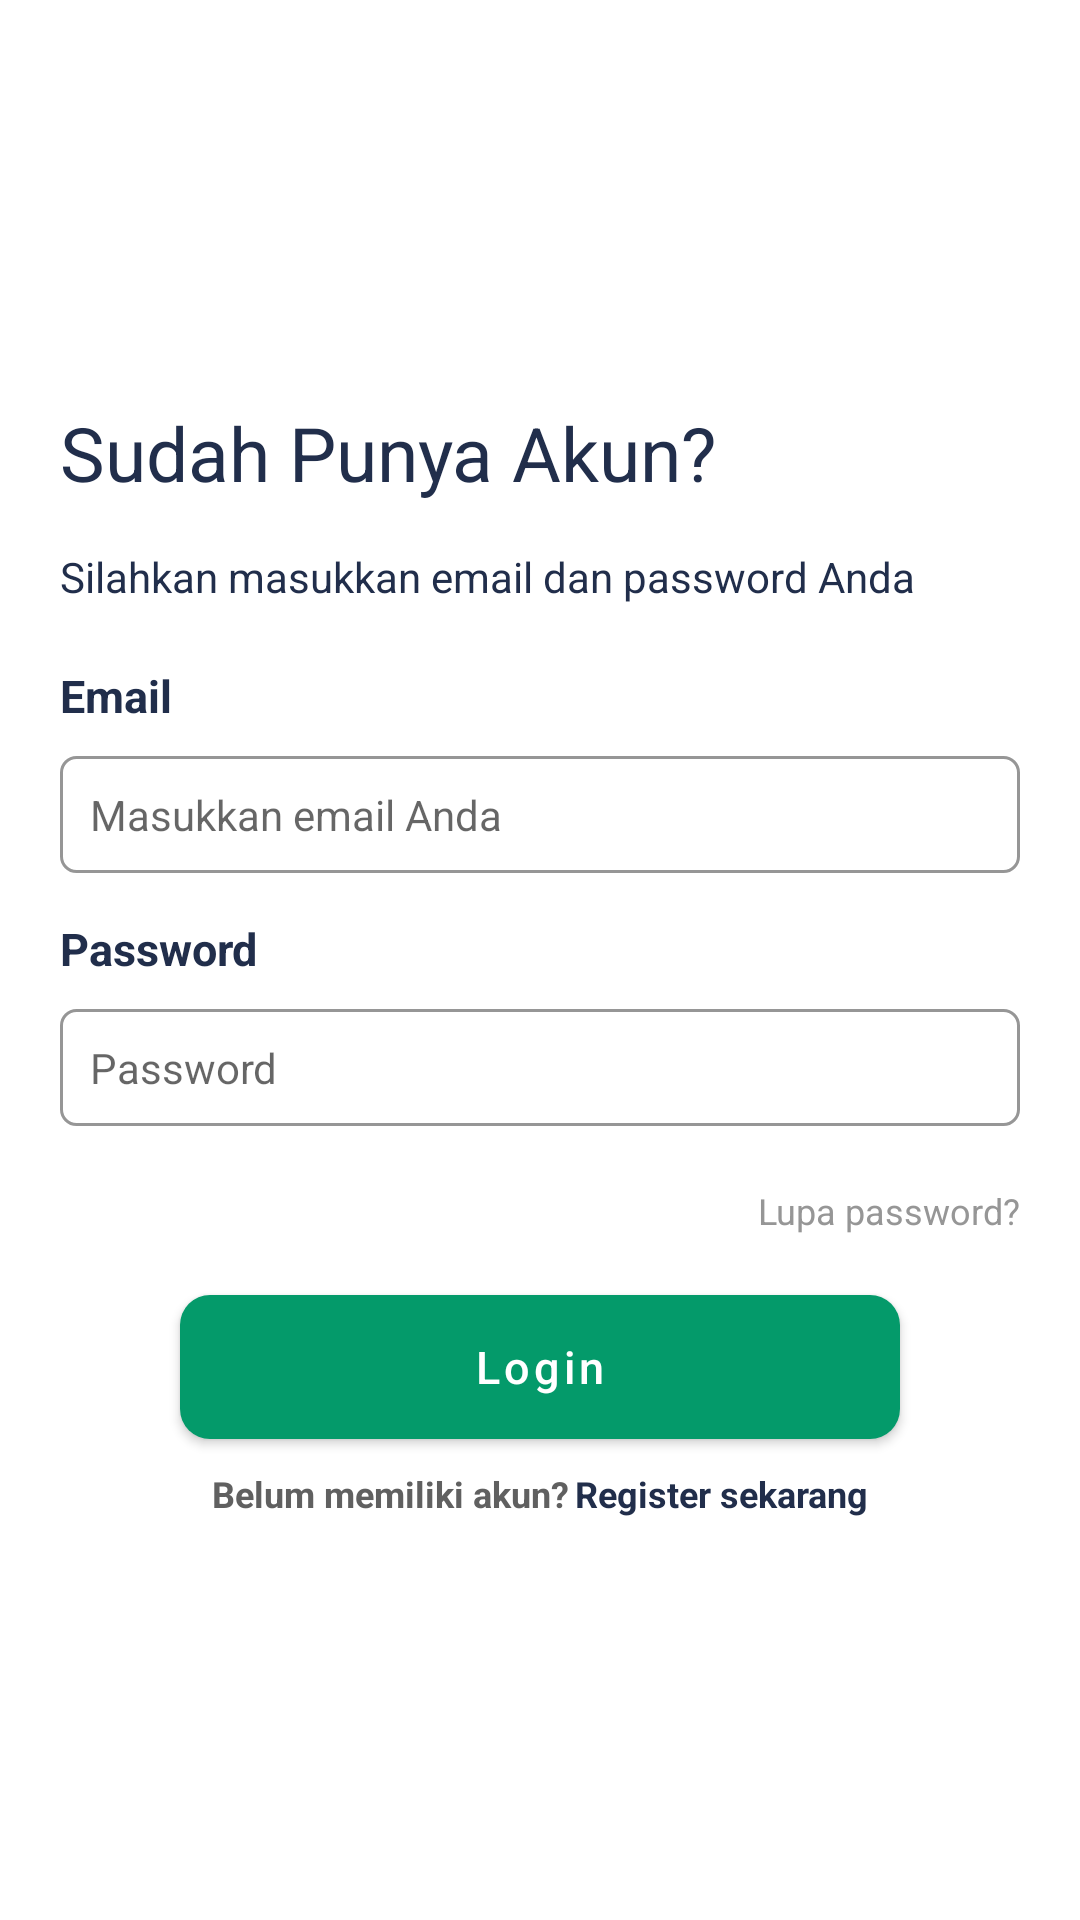

This screen was rendered from an Android layout file. Write that file and the resources it references.
<!-- AndroidManifest.xml: application theme MaterialComponentsNoActionBar -->
<!-- res/layout/activity_login.xml -->
<?xml version="1.0" encoding="utf-8"?>
<androidx.constraintlayout.widget.ConstraintLayout xmlns:android="http://schemas.android.com/apk/res/android"
    xmlns:app="http://schemas.android.com/apk/res-auto"
    xmlns:tools="http://schemas.android.com/tools"
    android:layout_width="match_parent"
    android:layout_height="match_parent"
    android:background="@color/white"
    tools:context=".ui.login.LoginActivity">

    <com.google.android.material.textview.MaterialTextView
        android:id="@+id/tvHaveAccount"
        android:layout_width="wrap_content"
        android:layout_height="wrap_content"
        android:layout_marginStart="20dp"
        android:text="@string/have_account"
        android:textColor="@color/dark_blue"
        android:textSize="25sp"
        app:layout_constraintBottom_toTopOf="@+id/tvPleaseInput"
        app:layout_constraintStart_toStartOf="parent"
        app:layout_constraintTop_toTopOf="parent"
        app:layout_constraintVertical_chainStyle="packed" />

    <com.google.android.material.textview.MaterialTextView
        android:id="@+id/tvPleaseInput"
        android:layout_width="wrap_content"
        android:layout_height="wrap_content"
        android:layout_marginStart="20dp"
        android:layout_marginTop="15dp"
        android:text="@string/please_input_your_email_and_password"
        android:textColor="@color/dark_blue"
        android:textSize="14sp"
        app:layout_constraintBottom_toTopOf="@+id/tvEmail"
        app:layout_constraintStart_toStartOf="parent"
        app:layout_constraintTop_toBottomOf="@+id/tvHaveAccount" />

    <com.google.android.material.textview.MaterialTextView
        android:id="@+id/tvEmail"
        android:layout_width="wrap_content"
        android:layout_height="wrap_content"
        android:layout_marginStart="20dp"
        android:layout_marginTop="20dp"
        android:text="@string/email"
        android:textColor="@color/dark_blue"
        android:textSize="15sp"
        android:textStyle="bold"
        app:layout_constraintBottom_toTopOf="@+id/etEmail"
        app:layout_constraintStart_toStartOf="parent"
        app:layout_constraintTop_toBottomOf="@+id/tvPleaseInput" />

    <com.google.android.material.textfield.TextInputEditText
        android:id="@+id/etEmail"
        android:layout_width="0dp"
        android:layout_height="wrap_content"
        android:layout_marginStart="20dp"
        android:layout_marginTop="10dp"
        android:layout_marginEnd="20dp"
        android:background="@drawable/rounded_bg_transparent_outline_gray_10"
        android:hint="@string/input_your_email"
        android:padding="10dp"
        android:textColor="@color/dark_gray"
        android:textSize="14sp"
        android:inputType="textEmailAddress"
        app:layout_constraintBottom_toTopOf="@+id/tvPassword"
        app:layout_constraintEnd_toEndOf="parent"
        app:layout_constraintHorizontal_bias="0.5"
        app:layout_constraintStart_toStartOf="parent"
        app:layout_constraintTop_toBottomOf="@+id/tvEmail" />

    <com.google.android.material.textview.MaterialTextView
        android:id="@+id/tvPassword"
        android:layout_width="wrap_content"
        android:layout_height="wrap_content"
        android:layout_marginStart="20dp"
        android:layout_marginTop="15dp"
        android:text="@string/password"
        android:textColor="@color/dark_blue"
        android:textSize="15sp"
        android:textStyle="bold"
        app:layout_constraintBottom_toTopOf="@+id/etPassword"
        app:layout_constraintStart_toStartOf="parent"
        app:layout_constraintTop_toBottomOf="@+id/etEmail" />

    <com.google.android.material.textfield.TextInputEditText
        android:id="@+id/etPassword"
        android:layout_width="0dp"
        android:layout_height="wrap_content"
        android:layout_marginStart="20dp"
        android:layout_marginTop="10dp"
        android:layout_marginEnd="20dp"
        android:background="@drawable/rounded_bg_transparent_outline_gray_10"
        android:hint="@string/password"
        android:padding="10dp"
        android:textColor="@color/dark_gray"
        android:textSize="14sp"
        android:inputType="textPassword"
        app:layout_constraintBottom_toTopOf="@+id/tvForgotPassword"
        app:layout_constraintEnd_toEndOf="parent"
        app:layout_constraintHorizontal_bias="0.5"
        app:layout_constraintStart_toStartOf="parent"
        app:layout_constraintTop_toBottomOf="@+id/tvPassword" />

    <com.google.android.material.textview.MaterialTextView
        android:id="@+id/tvForgotPassword"
        android:layout_width="wrap_content"
        android:layout_height="wrap_content"
        android:layout_marginTop="20dp"
        android:text="@string/forgot_password"
        android:textColor="@color/gray"
        android:textSize="12sp"
        app:layout_constraintBottom_toTopOf="@+id/btnLogin"
        app:layout_constraintEnd_toEndOf="@+id/etPassword"
        app:layout_constraintTop_toBottomOf="@+id/etPassword" />

    <com.google.android.material.button.MaterialButton
        android:id="@+id/btnLogin"
        android:layout_width="0dp"
        android:layout_height="wrap_content"
        android:layout_marginStart="60dp"
        android:layout_marginTop="20dp"
        android:layout_marginEnd="60dp"
        android:background="@drawable/rounded_bg_green_10"
        app:backgroundTint="@color/green"
        android:text="@string/login"
        android:textAllCaps="false"
        android:textColor="@color/white"
        android:textSize="15sp"
        app:layout_constraintBottom_toTopOf="@+id/tvDontHaveAccount"
        app:layout_constraintEnd_toEndOf="parent"
        app:layout_constraintHorizontal_bias="0.5"
        app:layout_constraintStart_toStartOf="parent"
        app:layout_constraintTop_toBottomOf="@+id/tvForgotPassword" />

    <com.google.android.material.textview.MaterialTextView
        android:id="@+id/tvDontHaveAccount"
        android:layout_width="wrap_content"
        android:layout_height="wrap_content"
        android:layout_marginTop="10dp"
        android:text="@string/dont_have_account"
        android:textColor="@color/dark_gray"
        android:textSize="12sp"
        android:textStyle="bold"
        app:layout_constraintBottom_toBottomOf="parent"
        app:layout_constraintEnd_toStartOf="@+id/tvRegister"
        app:layout_constraintHorizontal_bias="0.5"
        app:layout_constraintHorizontal_chainStyle="packed"
        app:layout_constraintStart_toStartOf="@+id/btnLogin"
        app:layout_constraintTop_toBottomOf="@+id/btnLogin" />

    <com.google.android.material.textview.MaterialTextView
        android:id="@+id/tvRegister"
        android:layout_width="wrap_content"
        android:layout_height="wrap_content"
        android:layout_marginStart="2dp"
        android:layout_marginTop="10dp"
        android:text="@string/register_now"
        android:textColor="@color/dark_blue"
        android:textSize="12sp"
        android:textStyle="bold"
        app:layout_constraintEnd_toEndOf="@+id/btnLogin"
        app:layout_constraintHorizontal_bias="0.5"
        app:layout_constraintStart_toEndOf="@+id/tvDontHaveAccount"
        app:layout_constraintTop_toBottomOf="@+id/btnLogin" />
</androidx.constraintlayout.widget.ConstraintLayout>
<!-- resources referenced by this layout -->
<resources>
  <color name="dark_blue">#212E4B</color>
  <color name="dark_gray">#606060</color>
  <color name="gray">#969696</color>
  <color name="green">#049A6A</color>
  <color name="white">#ffffff</color>
  <!-- drawable rounded_bg_green_10 (drawable) -->
  <?xml version="1.0" encoding="utf-8"?>
  <shape android:shape="rectangle" xmlns:android="http://schemas.android.com/apk/res/android" >
      <solid android:color="@color/green"/>
      <corners android:radius="10dp"/>
  </shape>
  <!-- drawable rounded_bg_transparent_outline_gray_10 (drawable) -->
  <?xml version="1.0" encoding="utf-8"?>
  <shape android:shape="rectangle" xmlns:android="http://schemas.android.com/apk/res/android" >
      <solid android:color="@color/transparent"/>
      <corners android:radius="5dp"/>
      <stroke android:width="1dp" android:color="@color/gray"/>
  </shape>
  <string name="dont_have_account">Belum memiliki akun?</string>
  <string name="email">Email</string>
  <string name="forgot_password">Lupa password?</string>
  <string name="have_account">Sudah Punya Akun?</string>
  <string name="input_your_email">Masukkan email Anda</string>
  <string name="login">Login</string>
  <string name="password">Password</string>
  <string name="please_input_your_email_and_password">Silahkan masukkan email dan password Anda</string>
  <string name="register_now">Register sekarang</string>
  <style name="MaterialComponentsNoActionBar" parent="Theme.MaterialComponents.Light.NoActionBar">
          <item name="colorOnPrimary">@color/dark_blue</item>
          <item name="colorPrimary">@color/dark_blue</item>
          <item name="colorOnSecondary">@color/green</item>
          <item name="colorSecondary">@color/green</item>
          <item name="android:colorAccent">@color/green</item>
          <item name="colorAccent">@color/green</item>
          <item name="android:statusBarColor">@color/green</item>
          <item name="statusBarBackground">@color/green</item>
      </style>
  <color name="transparent">#00FFFFFF</color>
</resources>
